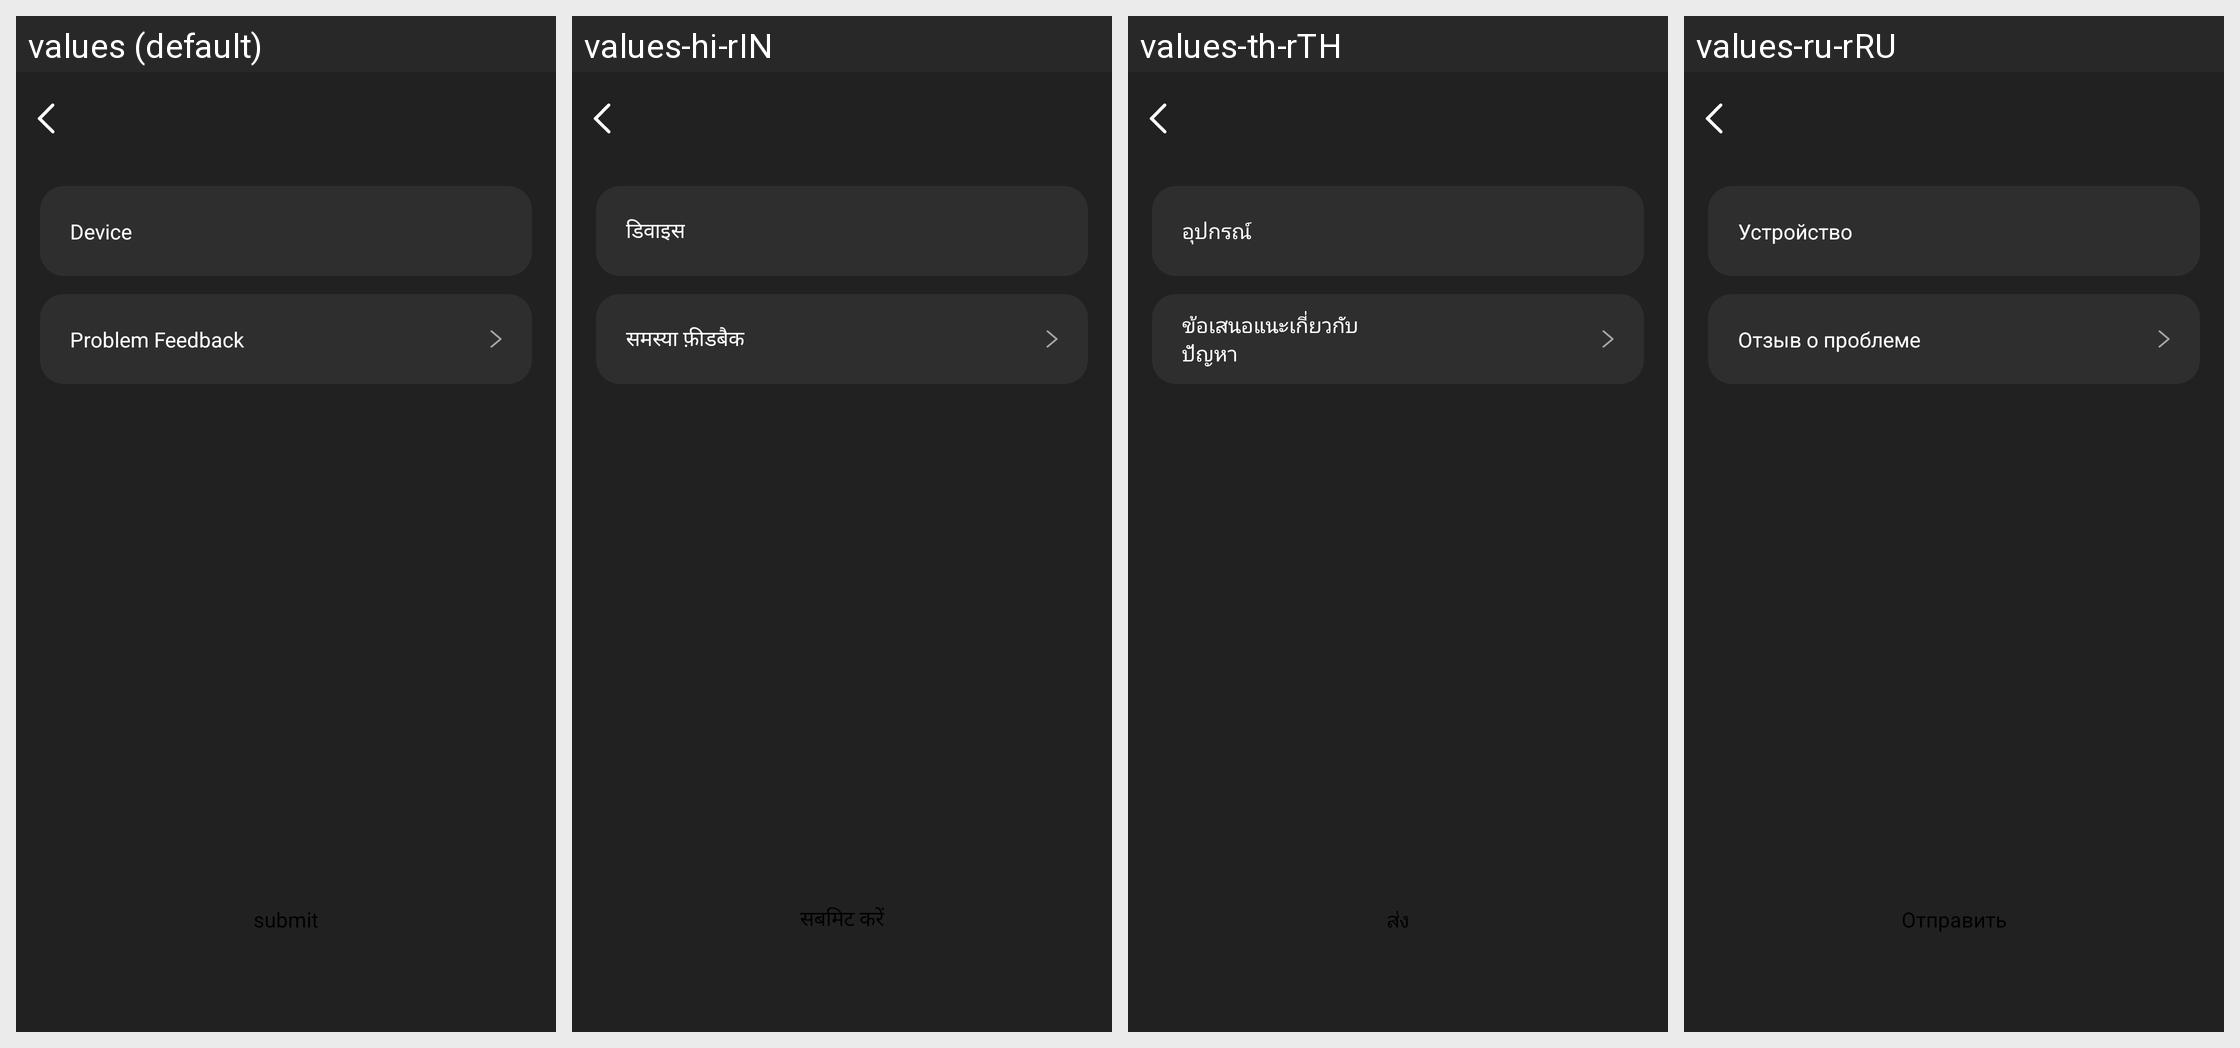

Strings drawn on this Android screen and how each of the app's shown locales translates them:
Android screen res/layout/activity_feedback_pre.xml rendered under 4 locales, left to right: values (default), values-hi-rIN, values-th-rTH, values-ru-rRU. Device: Nexus 5 (rendered at 1080×1920; each locale shown at half size, 540×960, under a caption strip naming it); theme Theme.GlassStudio.
Other locales in the repository, not shown: values-ar, values-de, values-es, values-fr, values-in-rID, values-it-rIT, values-ja, values-ko-rKR, values-pt, values-pt-rBR, values-tr-rTR, values-vi-rVN, values-zh-rCN, values-zh-rHK, values-zh-rTW.
Strings drawn on this screen, with the default value and each locale's value (text and hints the layout hard-codes, and strings that could not be matched under every locale, appear in the picture but are not listed):

g_feedback_1
  values: Device
  values-hi-rIN: डिवाइस
  values-th-rTH: อุปกรณ์
  values-ru-rRU: Устройство

g_feedback_2
  values: Problem Feedback
  values-hi-rIN: समस्या फ़ीडबैक
  values-th-rTH: ข้อเสนอแนะเกี่ยวกับปัญหา
  values-ru-rRU: Отзыв о проблеме

h_glass_274
  values: submit
  values-hi-rIN: सबमिट करें
  values-th-rTH: ส่ง
  values-ru-rRU: Отправить
